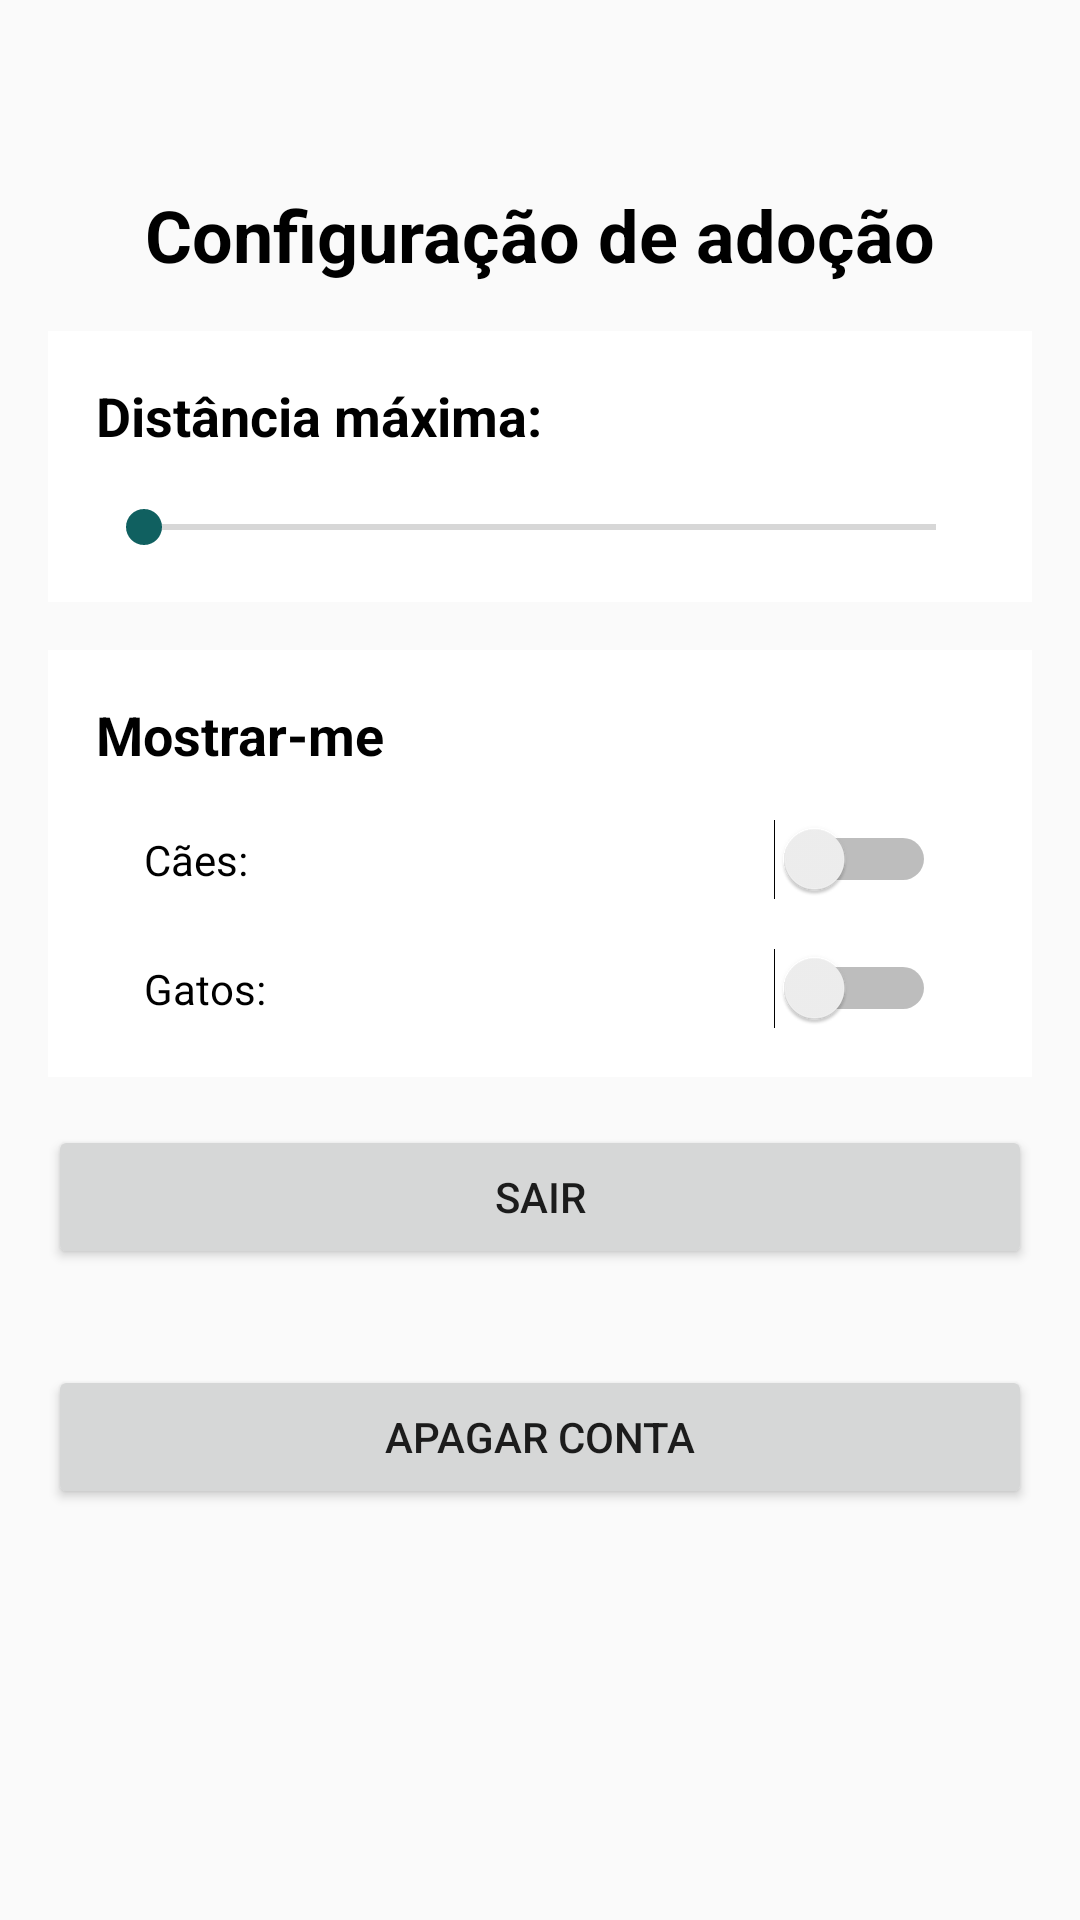

Produce the Android XML layout that renders to this screen, including the resource entries it uses.
<!-- AndroidManifest.xml: application theme AppTheme -->
<!-- res/layout/fragment_edit_profile.xml -->
<?xml version="1.0" encoding="utf-8"?>
<RelativeLayout xmlns:android="http://schemas.android.com/apk/res/android"
    xmlns:app="http://schemas.android.com/apk/res-auto"
    xmlns:tools="http://schemas.android.com/tools"
    android:layout_width="match_parent"
    android:layout_height="match_parent"
    tools:context=".EditProfileFragment">

    <android.support.constraint.ConstraintLayout
        android:layout_width="match_parent"
        android:layout_height="wrap_content"
        android:layout_alignParentTop="true"
        android:layout_marginTop="62dp">

        <Button
            android:id="@+id/deleteAccountButton"
            android:layout_width="0dp"
            android:layout_height="wrap_content"
            android:layout_marginTop="32dp"
            android:text="@string/button_delete_account"
            app:layout_constraintEnd_toEndOf="@+id/logoutButton"
            app:layout_constraintStart_toStartOf="@+id/logoutButton"
            app:layout_constraintTop_toBottomOf="@+id/logoutButton" />

        <Button
            android:id="@+id/logoutButton"
            android:layout_width="0dp"
            android:layout_height="wrap_content"
            android:layout_marginTop="16dp"
            android:text="@string/button_logout"
            app:layout_constraintEnd_toEndOf="@+id/relativeLayout2"
            app:layout_constraintStart_toStartOf="@+id/relativeLayout2"
            app:layout_constraintTop_toBottomOf="@+id/relativeLayout2" />

        <TextView
            android:id="@+id/textView9"
            android:layout_width="wrap_content"
            android:layout_height="wrap_content"
            android:layout_alignParentTop="true"
            android:layout_centerHorizontal="true"
            android:text="@string/adoption_setting"
            android:textColor="@android:color/black"
            android:textSize="24sp"
            android:textStyle="bold"
            app:layout_constraintEnd_toEndOf="parent"
            app:layout_constraintStart_toStartOf="parent"
            app:layout_constraintTop_toTopOf="parent" />

        <RelativeLayout
            android:id="@+id/relativeLayout"
            android:layout_width="0dp"
            android:layout_height="wrap_content"
            android:layout_marginEnd="16dp"
            android:layout_marginLeft="16dp"
            android:layout_marginRight="16dp"
            android:layout_marginStart="16dp"
            android:layout_marginTop="16dp"
            android:background="@android:color/white"
            app:layout_constraintEnd_toEndOf="parent"
            app:layout_constraintHorizontal_bias="0.0"
            app:layout_constraintStart_toStartOf="parent"
            app:layout_constraintTop_toBottomOf="@+id/textView9">

            <android.support.constraint.ConstraintLayout
                android:layout_width="match_parent"
                android:layout_height="wrap_content"
                android:background="@android:color/white">

                <TextView
                    android:id="@+id/textView10"
                    android:layout_width="0dp"
                    android:layout_height="wrap_content"
                    android:layout_alignTop="@+id/seekBarKm"
                    android:layout_marginEnd="16dp"
                    android:layout_marginLeft="16dp"
                    android:layout_marginRight="16dp"
                    android:layout_marginStart="16dp"
                    android:layout_marginTop="16dp"
                    android:text="@string/label_distance"
                    android:textColor="@android:color/black"
                    android:textSize="18sp"
                    android:textStyle="bold"
                    app:layout_constraintEnd_toStartOf="@+id/textViewKm"
                    app:layout_constraintStart_toStartOf="parent"
                    app:layout_constraintTop_toTopOf="parent" />

                <SeekBar
                    android:id="@+id/seekBarKm"
                    android:layout_width="0dp"
                    android:layout_height="wrap_content"
                    android:layout_alignParentTop="true"
                    android:layout_marginBottom="16dp"
                    android:layout_marginTop="16dp"
                    app:layout_constraintBottom_toBottomOf="parent"
                    app:layout_constraintEnd_toEndOf="@+id/textViewKm"
                    app:layout_constraintHorizontal_bias="0.0"
                    app:layout_constraintStart_toStartOf="@+id/textView10"
                    app:layout_constraintTop_toBottomOf="@+id/textView10"
                    app:layout_constraintVertical_bias="0.0" />

                <TextView
                    android:id="@+id/textViewKm"
                    android:layout_width="wrap_content"
                    android:layout_height="wrap_content"
                    android:layout_marginEnd="16dp"
                    android:layout_marginRight="16dp"
                    app:layout_constraintEnd_toEndOf="parent"
                    app:layout_constraintTop_toTopOf="@+id/textView10" />
            </android.support.constraint.ConstraintLayout>
        </RelativeLayout>

        <RelativeLayout
            android:id="@+id/relativeLayout2"
            android:layout_width="match_parent"
            android:layout_height="wrap_content"
            android:layout_marginEnd="16dp"
            android:layout_marginLeft="16dp"
            android:layout_marginRight="16dp"
            android:layout_marginStart="16dp"
            android:layout_marginTop="16dp"
            android:background="@android:color/white"
            app:layout_constraintEnd_toEndOf="parent"
            app:layout_constraintStart_toStartOf="parent"
            app:layout_constraintTop_toBottomOf="@+id/relativeLayout">

            <android.support.constraint.ConstraintLayout
                android:layout_width="match_parent"
                android:layout_height="wrap_content"
                android:background="@android:color/white">

                <TextView
                    android:id="@+id/textView13"
                    android:layout_width="wrap_content"
                    android:layout_height="wrap_content"
                    android:layout_alignParentTop="true"
                    android:layout_marginLeft="16dp"
                    android:layout_marginStart="16dp"
                    android:layout_marginTop="16dp"
                    android:text="@string/search_for"
                    android:textColor="@android:color/black"
                    android:textSize="18sp"
                    android:textStyle="bold"
                    app:layout_constraintStart_toStartOf="parent"
                    app:layout_constraintTop_toTopOf="parent" />

                <Switch
                    android:id="@+id/switch2"
                    android:layout_width="0dp"
                    android:layout_height="wrap_content"
                    android:layout_alignParentTop="true"
                    android:layout_marginTop="16dp"
                    android:text="@string/label_dogs"
                    app:layout_constraintEnd_toEndOf="@+id/switch1"
                    app:layout_constraintStart_toStartOf="@+id/switch1"
                    app:layout_constraintTop_toBottomOf="@+id/textView13" />

                <Switch
                    android:id="@+id/switch1"
                    android:layout_width="0dp"
                    android:layout_height="wrap_content"
                    android:layout_alignParentTop="true"
                    android:layout_marginBottom="16dp"
                    android:layout_marginEnd="32dp"
                    android:layout_marginLeft="16dp"
                    android:layout_marginRight="32dp"
                    android:layout_marginStart="16dp"
                    android:layout_marginTop="16dp"
                    android:text="@string/label_cats"
                    app:layout_constraintBottom_toBottomOf="parent"
                    app:layout_constraintEnd_toEndOf="parent"
                    app:layout_constraintStart_toStartOf="@+id/textView13"
                    app:layout_constraintTop_toBottomOf="@+id/switch2" />
            </android.support.constraint.ConstraintLayout>
        </RelativeLayout>
    </android.support.constraint.ConstraintLayout>

</RelativeLayout>
<!-- resources referenced by this layout -->
<resources>
  <string name="adoption_setting">Configuração de adoção</string>
  <string name="button_delete_account">Apagar conta</string>
  <string name="button_logout">Sair</string>
  <string name="label_cats">Gatos:</string>
  <string name="label_distance">Distância máxima:</string>
  <string name="label_dogs">Cães:</string>
  <string name="search_for">Mostrar-me</string>
  <style name="AppTheme" parent="Theme.AppCompat.Light.NoActionBar">
          <item name="colorPrimary">#333333</item>
          <item name="colorPrimaryDark">@color/colorPrimaryDark</item>
          <item name="colorAccent">#106060</item>
      </style>
  <color name="colorPrimaryDark">#222</color>
</resources>
